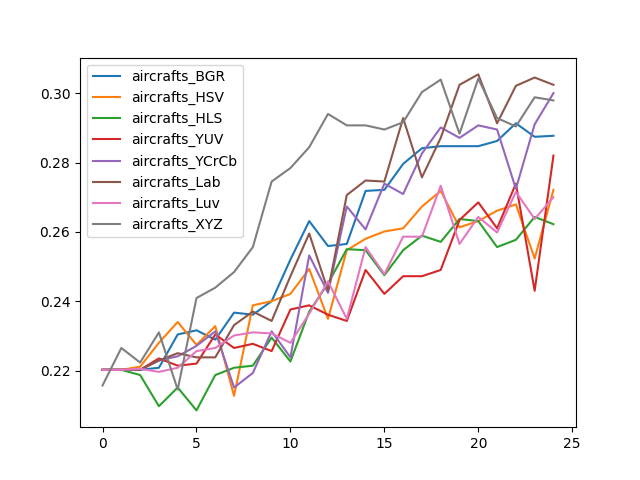

The data file committed next to this chart (first rows):
, aircrafts_BGR, aircrafts_HSV, aircrafts_HLS, aircrafts_YUV, aircrafts_YCrCb, aircrafts_Lab, aircrafts_Luv, aircrafts_XYZ
0, 0.2202, 0.2202, 0.2202, 0.2202, 0.2202, 0.2202, 0.2202, 0.2157
1, 0.2202, 0.2202, 0.2202, 0.2202, 0.2202, 0.2202, 0.2202, 0.2265
2, 0.2202, 0.2211, 0.2187, 0.2202, 0.2202, 0.2202, 0.2205, 0.2223
3, 0.2208, 0.228, 0.2097, 0.2235, 0.2229, 0.2229, 0.2196, 0.231
4, 0.2304, 0.234, 0.2151, 0.2214, 0.2241, 0.225, 0.2208, 0.2145
5, 0.2316, 0.2274, 0.2085, 0.222, 0.2271, 0.2238, 0.2256, 0.2409
6, 0.2289, 0.2328, 0.2187, 0.2304, 0.2313, 0.2238, 0.2265, 0.2439
7, 0.2367, 0.2127, 0.2208, 0.2265, 0.2151, 0.2331, 0.2301, 0.2484
8, 0.2361, 0.2388, 0.2214, 0.2277, 0.2193, 0.237, 0.231, 0.2556
9, 0.24, 0.24, 0.2295, 0.2256, 0.2313, 0.2343, 0.2307, 0.2745
10, 0.252, 0.2421, 0.2226, 0.2376, 0.2238, 0.2472, 0.228, 0.2784
11, 0.2631, 0.2493, 0.237, 0.2388, 0.2532, 0.2595, 0.2364, 0.2844
12, 0.2559, 0.2349, 0.2451, 0.2361, 0.2424, 0.243, 0.2457, 0.294
13, 0.2565, 0.2547, 0.255, 0.2343, 0.2673, 0.2706, 0.2349, 0.2907
14, 0.2718, 0.258, 0.2547, 0.249, 0.2607, 0.2748, 0.2556, 0.2907
15, 0.2721, 0.2601, 0.2475, 0.2421, 0.2739, 0.2745, 0.2478, 0.2895
16, 0.2796, 0.261, 0.2547, 0.2472, 0.2709, 0.2928, 0.2586, 0.2916
17, 0.2841, 0.2673, 0.2589, 0.2472, 0.2826, 0.2757, 0.2586, 0.3003
18, 0.2847, 0.2718, 0.2571, 0.249, 0.2901, 0.2871, 0.2733, 0.3039
19, 0.2847, 0.2613, 0.2637, 0.2634, 0.2871, 0.3024, 0.2565, 0.2883
20, 0.2847, 0.2631, 0.2631, 0.2685, 0.2907, 0.3054, 0.2643, 0.3042
21, 0.2862, 0.2661, 0.2556, 0.261, 0.2895, 0.2913, 0.2598, 0.2928
22, 0.2913, 0.2679, 0.2577, 0.2739, 0.2724, 0.3021, 0.2715, 0.2904
23, 0.2874, 0.2523, 0.2643, 0.243, 0.291, 0.3045, 0.2637, 0.2988
24, 0.2877, 0.2721, 0.2622, 0.282, 0.3, 0.3024, 0.27, 0.2979
